pico-8 play session: mixed d-pad (fixed 12-tick cycle)

[t = 6 s] mixed d-pad (1.2s cycle ×~5): → ← ↑ ↓ + 🅾/❎ taps, ~6s
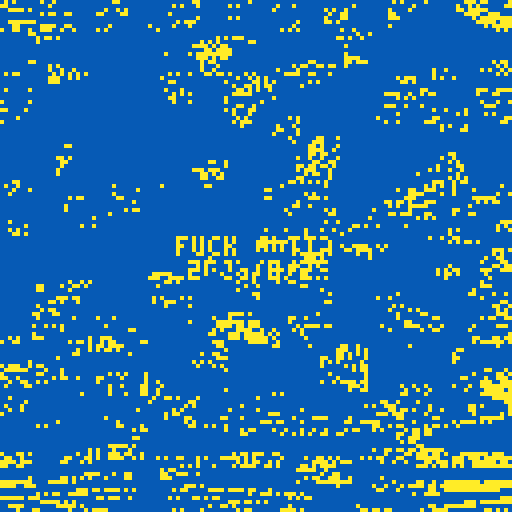
[t = 8 s] mixed d-pad (1.2s cycle ×~6): → ← ↑ ↓ + 🅾/❎ taps, ~8s
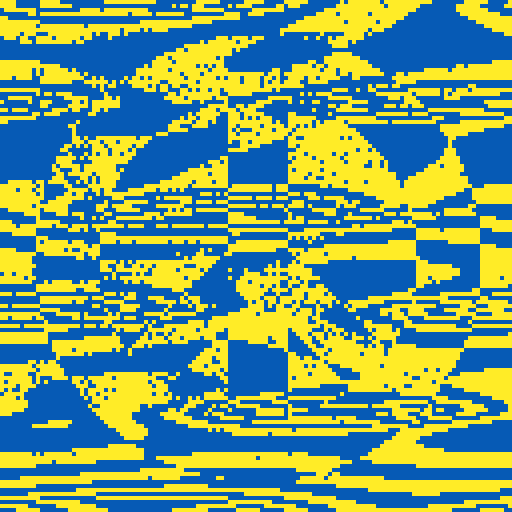

pico-8 cartridge
version 35
__lua__
-- fuck putin
-- alexthescott

-- new seed every day of the year 
srand(31*stat(81)+stat(82)) 

pal({[0]=140,10},1)

t1=rnd()
t2=rnd()
t3=rnd()
t4=rnd()

function bad_square_burn()
	for i=1,34 do
		x=(rnd(16)\1)*8
		y=(rnd(16)\1)*8
		if x!=0 and x!=120 then
			x+=(rnd(min(x,128-x,4))\1)-2
		end
		if y!=0 and y!=120 then
			y+=(rnd(min(y,128-y,4))\1)-2
		end
		
		for i=1,20 do
			rx=x+rnd(8)\1
			ry=y+rnd(8)\1
			v=get_score(rx,ry)
			pset(rx,ry,v)
		end
	end
end	

function good_square_burn()
	for i=1,34 do
		x=(rnd(16)\1)*8
		y=(rnd(16)\1)*8
		
		for i=1,20 do
			rx=x+rnd(8)\1
			ry=y+rnd(8)\1
			v=get_score(rx,ry)
			pset(rx,ry,v)
		end
	end
end

function good_byte_square()
	for i=1,14 do
		x=(rnd(16)\1)*8
		y=(rnd(16)\1)*8
		for rx=x,x+7 do
			for ry=y,y+7 do
				v=get_score(rx,ry)
				pset(rx,ry,v)
			end
		end
	end
end

function perfect_scan()
	for i=1,7 do
		p=-1+rnd(129)
		for y=p,p+1 do
			for x=p%2,127,2 do
				v=get_score(x,y)
				pset(x,y,v)
			end
		end
	end
end

function get_score(x,y)
	v1=1.01+sin(x/128+y/64)*cos(t*t1)
	v2=1.01+(cos(y/128+y/32)*sin(t*t2))/0.5
	v3=1.01+cos(y/128-y/32)/cos(t*t3)
	v4=1.01+sin(y/128)/sin(t*t4)
	v=v1/v2+v3+v4
	d=((x-64)^2+(y-64)^2)^.5
	peace=(d<56 and d>40) or
			(x>56 and x<72 and y>8 and y<120) or
			(y<128-x+10 and y>128-x-10 and x>32 and x<64) or
			(y<x+10 and y>x-10 and x>64 and x<96)
	if(peace)v+=1
	v%=2
	return v
end

t=0.5
vard=rnd(4)\1
year=stat(80)
month=stat(81)
day=stat(82)
cls()
_set_fps(60)
::♥::
if time()<2 then
	print("fuck putin",44,59,1)
	print(year.."/"..month.."/"..day,47,65)
else
	if vard==0 then
			perfect_scan()
		elseif vard==1 then
		 good_square_burn()
		elseif vard==2 then
		 good_byte_square()
		elseif vard==3 then
		 bad_square_burn()
	end
	
	t+=0.00003
end
goto ♥
__gfx__
00000000000000000000000000000000000000000000000000000000000000000000000000000000000000000000000000000000000000000000000000000000
00000000000000000000000000000000000000000000000000000000000000000000000000000000000000000000000000000000000000000000000000000000
00700700000000000000000000000000000000000000000000000000000000000000000000000000000000000000000000000000000000000000000000000000
00077000000000000000000000000000000000000000000000000000000000000000000000000000000000000000000000000000000000000000000000000000
00077000000000000000000000000000000000000000000000000000000000000000000000000000000000000000000000000000000000000000000000000000
00700700000000000000000000000000000000000000000000000000000000000000000000000000000000000000000000000000000000000000000000000000
